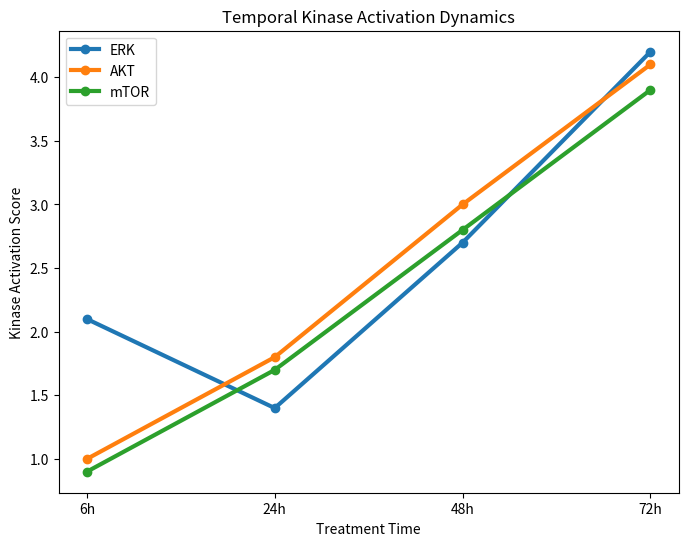

Write Python code to recreate this figure.
import pandas as pd
import numpy as np
import matplotlib.pyplot as plt
import seaborn as sns

if __name__ == "__main__":
    time_points = ['6h', '24h', '48h', '72h']
    ERK = [2.1, 1.4, 2.7, 4.2]
    AKT = [1.0, 1.8, 3.0, 4.1]
    mTOR = [0.9, 1.7, 2.8, 3.9]
    plt.figure(figsize=(8,6))
    plt.plot(
    time_points,
    ERK,
    marker='o',
    linewidth=3,
    label='ERK'
    )
    plt.plot(
    time_points,
    AKT,
    marker='o',
    linewidth=3,
    label='AKT'
    )
    plt.plot(
    time_points,
    mTOR,
    marker='o',
    linewidth=3,
    label='mTOR'
    )
    plt.xlabel('Treatment Time')
    plt.ylabel('Kinase Activation Score')
    plt.title(
    'Temporal Kinase Activation Dynamics'
    )
    plt.legend()
    plt.show()
